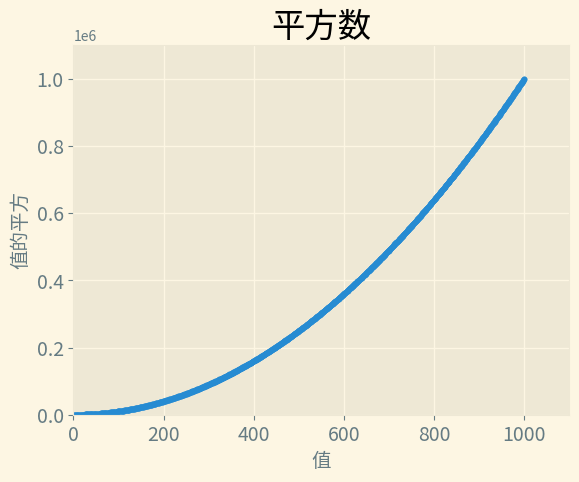

The matplotlib source for this figure:
'''
Author: your name
Date: 2021-02-20 08:00:13
LastEditTime: 2021-02-23 15:23:13
LastEditors: Please set LastEditors
Description: In User Settings Edit
FilePath: \Matplotlib\make_scatter.py
'''
import matplotlib.pyplot as plt

x_value = range(1, 1001)
y_value = [x**2 for x in x_value] #todo 使用for循环来进行计算

plt.style.use('Solarize_Light2')
fig, ax = plt.subplots()
ax.scatter(x_value, y_value, s=10) #todo 其中s=200是指定点的大小

ax.set_title("平方数", fontsize=24)
ax.set_xlabel("值", fontsize=14)
ax.set_ylabel("值的平方", fontsize=14)

ax.tick_params(axis='both', which='major', labelsize=14)

ax.axis([0, 1100, 0, 1100000]) #todo 设置每个坐标轴的取值范围
plt.show()